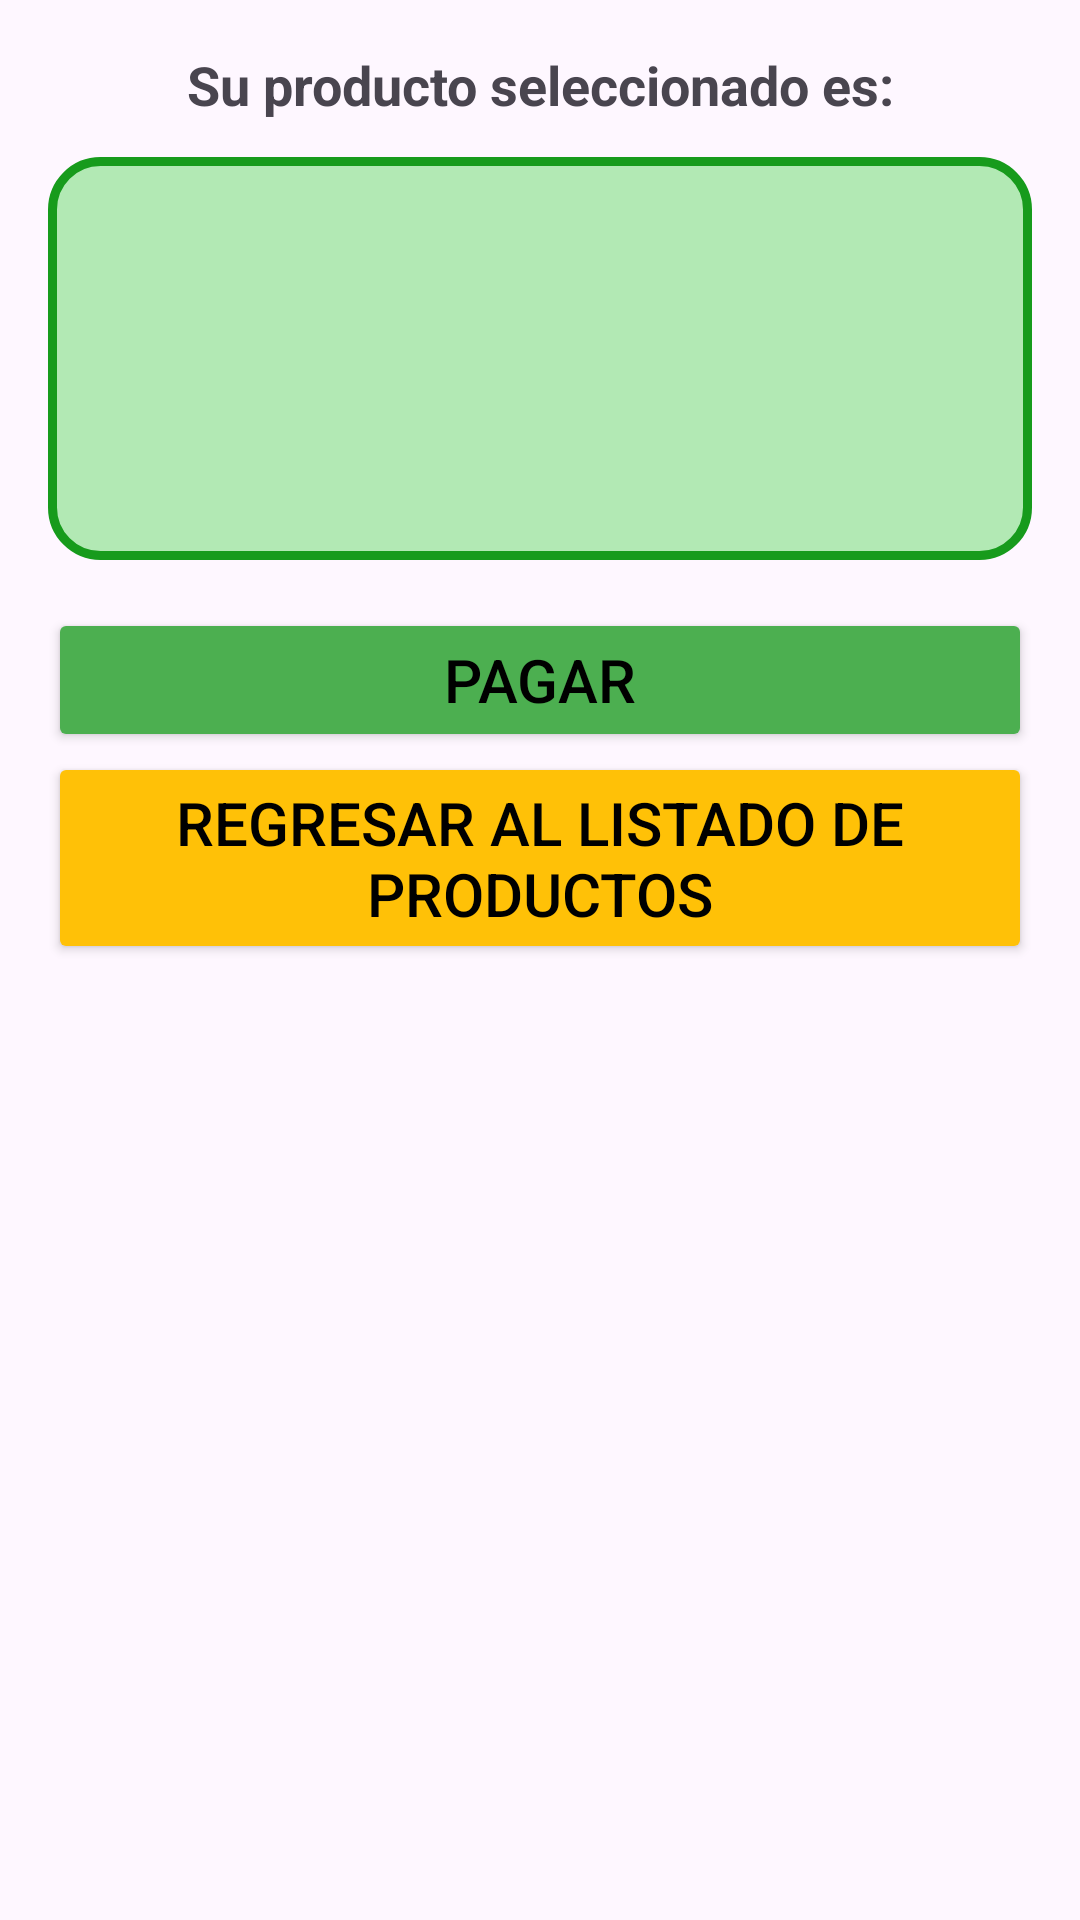

Reconstruct the res/layout file that produces this screen, plus the resources it refers to.
<!-- AndroidManifest.xml: application theme Theme.TareaListviewPrendas -->
<!-- res/layout/activity_producto_seleccionado.xml -->
<?xml version="1.0" encoding="utf-8"?>
<androidx.constraintlayout.widget.ConstraintLayout xmlns:android="http://schemas.android.com/apk/res/android"
    xmlns:app="http://schemas.android.com/apk/res-auto"
    xmlns:tools="http://schemas.android.com/tools"
    android:id="@+id/main"
    android:layout_width="match_parent"
    android:layout_height="match_parent"
    tools:context=".ProductoSeleccionado">

    <ScrollView
        android:id="@+id/scrollView"
        android:layout_width="0dp"
        android:layout_height="0dp"
        android:padding="16dp"
        app:layout_constraintTop_toTopOf="parent"
        app:layout_constraintBottom_toBottomOf="parent"
        app:layout_constraintStart_toStartOf="parent"
        app:layout_constraintEnd_toEndOf="parent">

        <LinearLayout
            android:layout_width="match_parent"
            android:layout_height="wrap_content"
            android:orientation="vertical">

            <TextView
                android:id="@+id/tvHeader"
                android:layout_width="match_parent"
                android:layout_height="wrap_content"
                android:text="Su producto seleccionado es:"
                android:textSize="18sp"
                android:textStyle="bold"
                android:gravity="center"
                android:layout_marginBottom="12dp" />

            <LinearLayout
                android:layout_width="match_parent"
                android:layout_height="wrap_content"
                android:background="@drawable/bg_item"
                android:orientation="vertical"
                android:padding="16dp">

                <ImageView
                    android:id="@+id/imgDetail"
                    android:layout_width="match_parent"
                    android:layout_height="wrap_content"
                    android:adjustViewBounds="true"
                    android:contentDescription="@string/app_name"
                    android:scaleType="centerCrop" />

                <TextView
                    android:id="@+id/tvTitle"
                    android:layout_width="match_parent"
                    android:layout_height="wrap_content"
                    android:layout_marginTop="12dp"
                    android:gravity="center"
                    android:textSize="20sp"
                    android:textStyle="bold" />
                <TextView
                    android:id="@+id/tvCategory"
                    android:layout_width="match_parent"
                    android:layout_height="wrap_content"
                    android:layout_marginTop="12dp"
                    android:gravity="center"
                    android:textSize="16sp"
                    android:textStyle="normal" />
                <TextView
                    android:id="@+id/tvPrice"
                    android:layout_width="match_parent"
                    android:layout_height="wrap_content"
                    android:layout_marginTop="8dp"
                    android:textAlignment="center"
                    android:textSize="16sp" />

            </LinearLayout>

            <Button
                android:id="@+id/btnPay"
                android:layout_width="match_parent"
                android:layout_height="wrap_content"
                android:layout_marginTop="16dp"
                android:backgroundTint="#4CAF50"
                android:text="Pagar"
                android:textColor="@color/black"
                android:textSize="20sp" />

            <Button
                android:id="@+id/btnNewProduct"
                android:layout_width="match_parent"
                android:layout_height="wrap_content"
                android:backgroundTint="#FFC107"
                android:text="Regresar al listado de productos"
                android:textColor="@color/black"
                android:textSize="20sp" />

        </LinearLayout>

    </ScrollView>

</androidx.constraintlayout.widget.ConstraintLayout>
<!-- resources referenced by this layout -->
<resources>
  <color name="black">#FF000000</color>
  <!-- drawable bg_item (drawable) -->
  <?xml version="1.0" encoding="utf-8"?>
  <shape xmlns:android="http://schemas.android.com/apk/res/android"
      android:shape="rectangle">
      <solid android:color="#B2E9B4"/>
      <corners android:radius="16dp"/>
      <stroke
          android:width="3dp"
          android:color="#179B1C"/>
  </shape>
  <string name="app_name">TareaListview Prendas</string>
  <style name="Theme.TareaListviewPrendas" parent="Base.Theme.TareaListviewPrendas" />
  <style name="Base.Theme.TareaListviewPrendas" parent="Theme.Material3.DayNight.NoActionBar">
          
          
      </style>
</resources>
